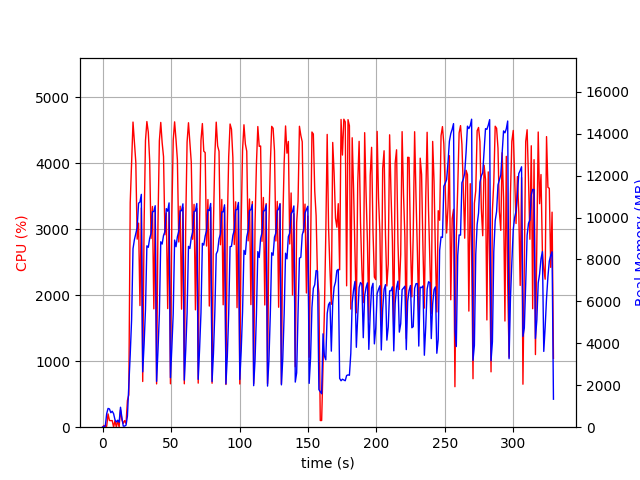

Source data for this figure (header and first rows):
elapsed_time, nproc, cpu, mem_real, mem_virtual
3.7670135498046875e-05, 1, 0.0, 5.48, 3185
1.007, 2, 26.8, 38.79, 152.3
2.014, 2, 6.0, 58.66, 165.8
3.022, 4, 13.9, 646.1, 2403
4.03, 4, 201.4, 895.4, 2766
5.038, 4, 101.2, 872.2, 2651
6.046, 3, 99.2, 691.9, 2160
7.054, 3, 100.2, 761, 2272
8.061, 5, 2.0, 644.9, 2596
9.072, 3, 100.2, 357, 1722
10.08, 3, 1.0, 247.6, 1620
11.09, 3, 99.0, 334.1, 1692
12.1, 3, 2.0, 234.3, 1584
13.11, 7, 263.8, 951, 3382
14.12, 4, 112.1, 454.3, 2112
15.13, 1, 57.5, 51.78, 648.5
16.14, 1, 100.1, 51.78, 648.5
17.15, 3, 55.5, 96.4, 492.3
18.16, 1, 404.0, 530.1, 6016
19.17, 1, 489.3, 1943, 9360
20.2, 1, 3401, 3465, 11152
21.22, 1, 4019, 5139, 11256
22.24, 1, 4622, 8511, 19751
23.26, 1, 4306, 8944, 20208
24.28, 1, 4014, 9232, 20208
25.29, 1, 2848, 9521, 20208
26.3, 1, 3091, 10683, 20272
27.31, 1, 1842, 10738, 20272
28.32, 1, 3321, 11105, 20272
29.33, 1, 692.4, 2640, 20352
30.33, 1, 3083, 3953, 20366
31.35, 1, 4341, 5618, 20366
32.37, 1, 4630, 8649, 20854
33.39, 1, 4470, 8579, 20946
34.4, 1, 4040, 9004, 20946
35.41, 1, 2859, 9248, 20946
36.43, 1, 3343, 10276, 20946
37.44, 1, 1793, 10291, 20946
38.45, 1, 3280, 10563, 20946
39.46, 1, 655.8, 2185, 20946
40.47, 1, 3075, 3659, 20946
41.48, 1, 4337, 5386, 20946
42.5, 1, 4616, 8845, 21179
43.51, 1, 4310, 8735, 21223
44.52, 1, 4098, 9144, 21223
45.53, 1, 2915, 9324, 21223
46.55, 1, 3244, 10424, 21223
47.56, 1, 1796, 10301, 21223
48.56, 1, 3260, 10698, 21223
49.57, 1, 657.4, 2363, 21223
50.58, 1, 3201, 3800, 21223
51.59, 1, 4348, 5409, 21223
52.61, 1, 4625, 8926, 21311
53.64, 1, 4354, 8608, 21395
54.64, 1, 4048, 9086, 21395
55.65, 1, 2805, 9349, 21395
56.67, 1, 3348, 10321, 21395
57.68, 1, 1788, 10326, 21395
58.69, 1, 3329, 10653, 21395
59.7, 1, 657.4, 2245, 21395
... 266 more rows
